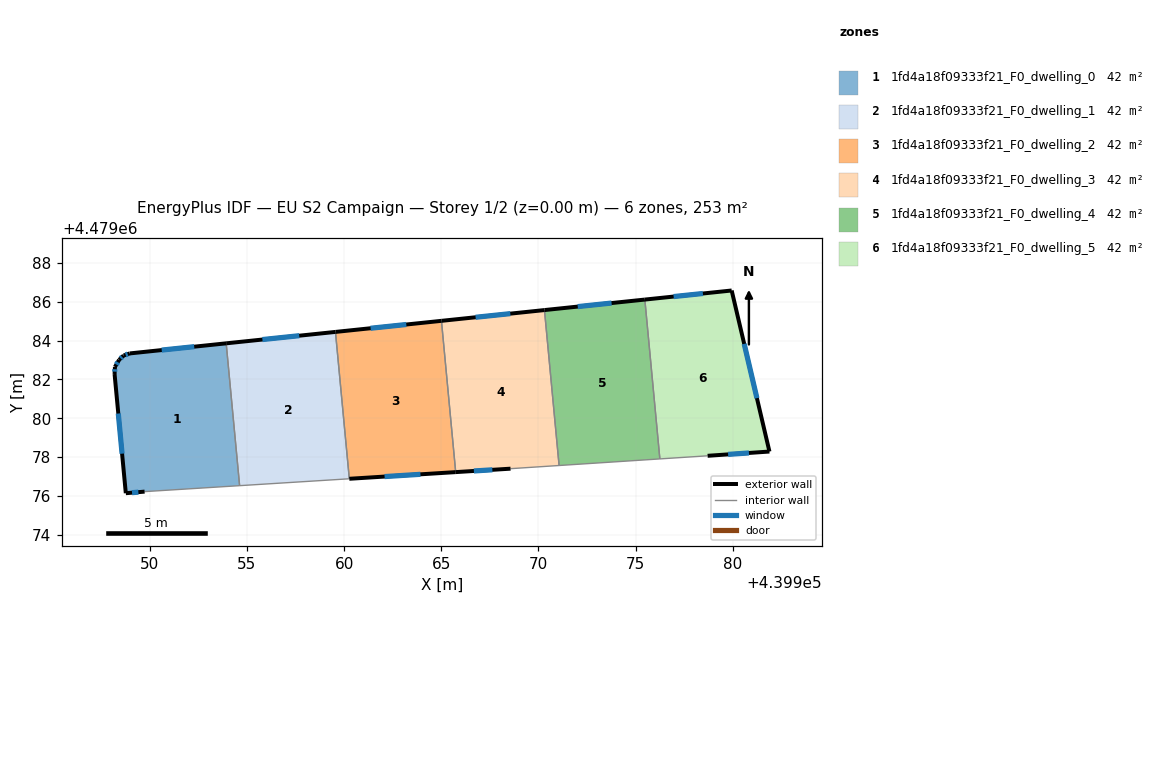
=== STOREY PLAN SPEC (per zone: floor XY polygon, exterior-wall plan segments, windows/doors) ===
zone 1: 1fd4a18f09333f21_F0_dwelling_0  (42.2 m²)
  floor: (439954.63, 4479076.53) (439953.94, 4479083.86) (439948.97, 4479083.34) (439948.66, 4479083.23) (439948.43, 4479083.01) (439948.21, 4479082.64) (439948.19, 4479082.28) (439948.77, 4479076.15) (439949.74, 4479076.23)
  exterior wall: (439948.43, 4479083.01) – (439948.66, 4479083.23)  [0.3 m]
    window: (439948.51, 4479083.08) – (439948.58, 4479083.16)  [0.1 m²]
  exterior wall: (439948.66, 4479083.23) – (439948.97, 4479083.34)  [0.3 m]
    window: (439948.76, 4479083.26) – (439948.87, 4479083.30)  [0.1 m²]
  exterior wall: (439948.97, 4479083.34) – (439953.94, 4479083.86)  [5.0 m]
    window: (439950.62, 4479083.51) – (439952.29, 4479083.68)  [1.7 m²]
  exterior wall: (439949.74, 4479076.23) – (439948.77, 4479076.15)  [1.0 m]
    window: (439949.42, 4479076.20) – (439949.09, 4479076.17)  [0.3 m²]
  exterior wall: (439948.77, 4479076.15) – (439948.19, 4479082.28)  [6.2 m]
    window: (439948.58, 4479078.18) – (439948.39, 4479080.25)  [2.1 m²]
  exterior wall: (439948.19, 4479082.28) – (439948.21, 4479082.64)  [0.4 m]
    window: (439948.20, 4479082.40) – (439948.21, 4479082.52)  [0.1 m²]
  exterior wall: (439948.21, 4479082.64) – (439948.43, 4479083.01)  [0.4 m]
    window: (439948.29, 4479082.76) – (439948.36, 4479082.89)  [0.1 m²]
  interior walls: 2
zone 2: 1fd4a18f09333f21_F0_dwelling_1  (42.2 m²)
  floor: (439960.27, 4479076.89) (439959.56, 4479084.44) (439953.94, 4479083.86) (439954.63, 4479076.53)
  exterior wall: (439953.94, 4479083.86) – (439959.56, 4479084.44)  [5.7 m]
    window: (439955.80, 4479084.05) – (439957.69, 4479084.25)  [1.9 m²]
  interior walls: 3
zone 3: 1fd4a18f09333f21_F0_dwelling_2  (42.2 m²)
  floor: (439965.74, 4479077.23) (439965.01, 4479085.01) (439959.56, 4479084.44) (439960.27, 4479076.89)
  exterior wall: (439959.56, 4479084.44) – (439965.01, 4479085.01)  [5.5 m]
    window: (439961.36, 4479084.63) – (439963.20, 4479084.82)  [1.9 m²]
  exterior wall: (439965.74, 4479077.23) – (439960.27, 4479076.89)  [5.5 m]
    window: (439963.93, 4479077.12) – (439962.08, 4479077.00)  [1.9 m²]
  interior walls: 2
zone 4: 1fd4a18f09333f21_F0_dwelling_3  (42.2 m²)
  floor: (439971.06, 4479077.57) (439970.31, 4479085.57) (439965.01, 4479085.01) (439965.74, 4479077.23) (439968.56, 4479077.41)
  exterior wall: (439968.56, 4479077.41) – (439965.74, 4479077.23)  [2.8 m]
    window: (439967.63, 4479077.35) – (439966.68, 4479077.29)  [1.0 m²]
  exterior wall: (439965.01, 4479085.01) – (439970.31, 4479085.57)  [5.3 m]
    window: (439966.77, 4479085.20) – (439968.55, 4479085.38)  [1.8 m²]
  interior walls: 3
zone 5: 1fd4a18f09333f21_F0_dwelling_4  (42.2 m²)
  floor: (439976.25, 4479077.91) (439975.47, 4479086.11) (439970.31, 4479085.57) (439971.06, 4479077.57)
  exterior wall: (439970.31, 4479085.57) – (439975.47, 4479086.11)  [5.2 m]
    window: (439972.02, 4479085.75) – (439973.76, 4479085.93)  [1.8 m²]
  interior walls: 3
zone 6: 1fd4a18f09333f21_F0_dwelling_5  (42.2 m²)
  floor: (439981.88, 4479078.29) (439979.94, 4479086.57) (439975.47, 4479086.11) (439976.25, 4479077.91) (439978.70, 4479078.07)
  exterior wall: (439975.47, 4479086.11) – (439979.94, 4479086.57)  [4.5 m]
    window: (439976.95, 4479086.26) – (439978.46, 4479086.42)  [1.5 m²]
  exterior wall: (439979.94, 4479086.57) – (439981.88, 4479078.29)  [8.5 m]
    window: (439980.58, 4479083.83) – (439981.24, 4479081.04)  [2.9 m²]
  exterior wall: (439981.88, 4479078.29) – (439978.70, 4479078.07)  [3.2 m]
    window: (439980.83, 4479078.22) – (439979.76, 4479078.14)  [1.1 m²]
  interior walls: 2

=== DERIVED (storey summary) ===
Building: EU S2 Campaign
Storey: 1 of 2  (floor level z = 0.00 m)
Storey gross floor area: 253.3 m²
Zones on this storey: 6
  - 1fd4a18f09333f21_F0_dwelling_0: floor 42.2 m²; exterior wall 13.6 m (40.7 m²); 7 window(s) 4.6 m²; WWR 11.4%
  - 1fd4a18f09333f21_F0_dwelling_1: floor 42.2 m²; exterior wall 5.7 m (17.0 m²); 1 window(s) 1.9 m²; WWR 11.4%
  - 1fd4a18f09333f21_F0_dwelling_2: floor 42.2 m²; exterior wall 11.0 m (32.9 m²); 2 window(s) 3.7 m²; WWR 11.4%
  - 1fd4a18f09333f21_F0_dwelling_3: floor 42.2 m²; exterior wall 8.2 m (24.5 m²); 2 window(s) 2.8 m²; WWR 11.4%
  - 1fd4a18f09333f21_F0_dwelling_4: floor 42.2 m²; exterior wall 5.2 m (15.6 m²); 1 window(s) 1.8 m²; WWR 11.4%
  - 1fd4a18f09333f21_F0_dwelling_5: floor 42.2 m²; exterior wall 16.2 m (48.6 m²); 3 window(s) 5.5 m²; WWR 11.4%
Zone adjacency (shared interzone walls):
  - 1fd4a18f09333f21_F0_dwelling_0 ↔ 1fd4a18f09333f21_F0_dwelling_1
  - 1fd4a18f09333f21_F0_dwelling_1 ↔ 1fd4a18f09333f21_F0_dwelling_2
  - 1fd4a18f09333f21_F0_dwelling_2 ↔ 1fd4a18f09333f21_F0_dwelling_3
  - 1fd4a18f09333f21_F0_dwelling_3 ↔ 1fd4a18f09333f21_F0_dwelling_4
  - 1fd4a18f09333f21_F0_dwelling_4 ↔ 1fd4a18f09333f21_F0_dwelling_5